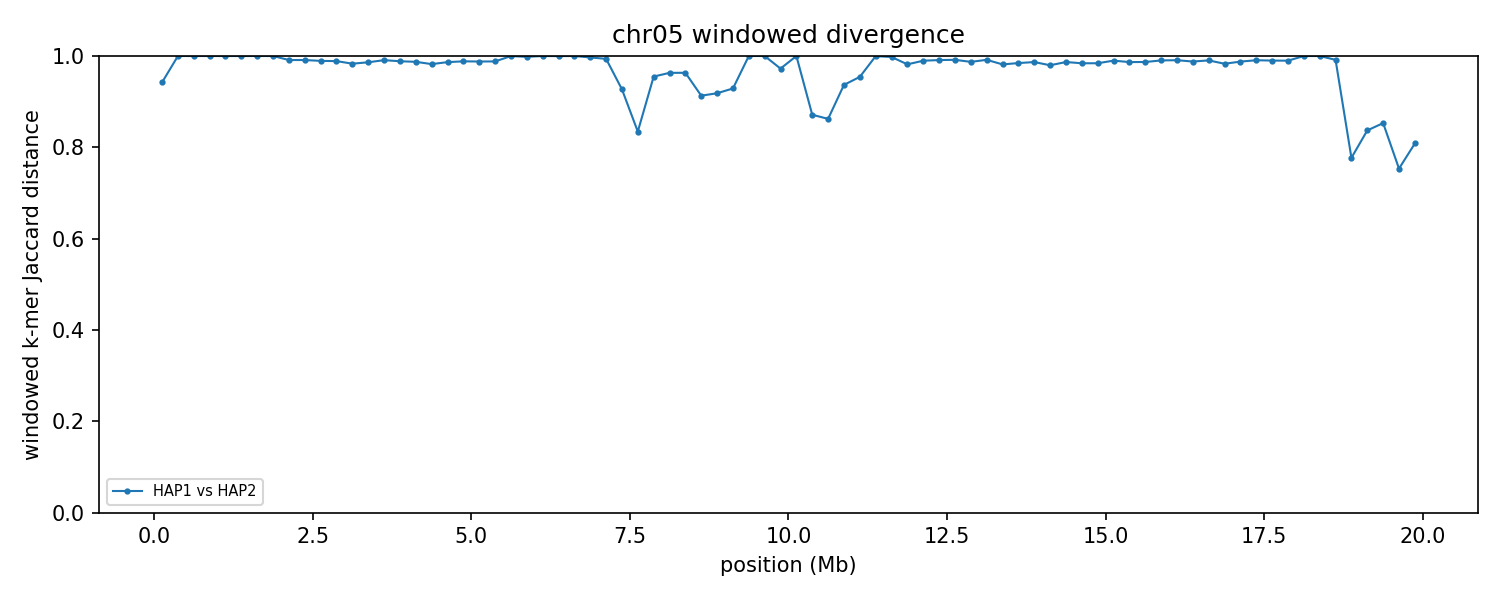

The data file committed next to this chart (first rows):
group	win_start	win_end	unit_a	unit_b	hap_a	hap_b	chrom_a	chrom_b	kmers_a	kmers_b	shared	union	jaccard_distance
chr05	1	250000	HAP1_chr05	HAP2_chr05	HAP1	HAP2	5	5	9753	47379	3121	54011	0.9422
chr05	250001	500000	HAP1_chr05	HAP2_chr05	HAP1	HAP2	5	5	5662	236300	9	241953	1
chr05	500001	750000	HAP1_chr05	HAP2_chr05	HAP1	HAP2	5	5	7712	239952	11	247653	1
chr05	750001	1000000	HAP1_chr05	HAP2_chr05	HAP1	HAP2	5	5	7737	238774	10	246501	1
chr05	1000001	1250000	HAP1_chr05	HAP2_chr05	HAP1	HAP2	5	5	6515	237963	17	244461	0.9999
chr05	1250001	1500000	HAP1_chr05	HAP2_chr05	HAP1	HAP2	5	5	10370	232622	18	242974	0.9999
chr05	1500001	1750000	HAP1_chr05	HAP2_chr05	HAP1	HAP2	5	5	7321	235015	6	242330	1
chr05	1750001	2000000	HAP1_chr05	HAP2_chr05	HAP1	HAP2	5	5	8545	237182	18	245709	0.9999
chr05	2000001	2250000	HAP1_chr05	HAP2_chr05	HAP1	HAP2	5	5	212413	239469	3942	447940	0.9912
chr05	2250001	2500000	HAP1_chr05	HAP2_chr05	HAP1	HAP2	5	5	238203	229129	4092	463240	0.9912
chr05	2500001	2750000	HAP1_chr05	HAP2_chr05	HAP1	HAP2	5	5	239621	229745	4966	464400	0.9893
chr05	2750001	3000000	HAP1_chr05	HAP2_chr05	HAP1	HAP2	5	5	239782	239770	5304	474248	0.9888
chr05	3000001	3250000	HAP1_chr05	HAP2_chr05	HAP1	HAP2	5	5	228667	235988	7700	456955	0.9831
chr05	3250001	3500000	HAP1_chr05	HAP2_chr05	HAP1	HAP2	5	5	238081	231817	6386	463512	0.9862
chr05	3500001	3750000	HAP1_chr05	HAP2_chr05	HAP1	HAP2	5	5	239773	177081	3754	413100	0.9909
chr05	3750001	4000000	HAP1_chr05	HAP2_chr05	HAP1	HAP2	5	5	239003	232720	5376	466347	0.9885
chr05	4000001	4250000	HAP1_chr05	HAP2_chr05	HAP1	HAP2	5	5	232208	241120	5951	467377	0.9873
chr05	4250001	4500000	HAP1_chr05	HAP2_chr05	HAP1	HAP2	5	5	232006	226886	8005	450887	0.9822
chr05	4500001	4750000	HAP1_chr05	HAP2_chr05	HAP1	HAP2	5	5	238307	241646	6370	473583	0.9865
chr05	4750001	5000000	HAP1_chr05	HAP2_chr05	HAP1	HAP2	5	5	240076	234512	5476	469112	0.9883
chr05	5000001	5250000	HAP1_chr05	HAP2_chr05	HAP1	HAP2	5	5	231454	238272	5616	464110	0.9879
chr05	5250001	5500000	HAP1_chr05	HAP2_chr05	HAP1	HAP2	5	5	196623	156954	4146	349431	0.9881
chr05	5500001	5750000	HAP1_chr05	HAP2_chr05	HAP1	HAP2	5	5	230507	26385	55	256837	0.9998
chr05	5750001	6000000	HAP1_chr05	HAP2_chr05	HAP1	HAP2	5	5	236408	15472	456	251424	0.9982
chr05	6000001	6250000	HAP1_chr05	HAP2_chr05	HAP1	HAP2	5	5	237241	4219	2	241458	1
chr05	6250001	6500000	HAP1_chr05	HAP2_chr05	HAP1	HAP2	5	5	238665	16050	70	254645	0.9997
chr05	6500001	6750000	HAP1_chr05	HAP2_chr05	HAP1	HAP2	5	5	238752	4582	0	243334	1
chr05	6750001	7000000	HAP1_chr05	HAP2_chr05	HAP1	HAP2	5	5	236015	20035	818	255232	0.9968
chr05	7000001	7250000	HAP1_chr05	HAP2_chr05	HAP1	HAP2	5	5	176947	10777	1156	186568	0.9938
chr05	7250001	7500000	HAP1_chr05	HAP2_chr05	HAP1	HAP2	5	5	18548	14120	2221	30447	0.9271
chr05	7500001	7750000	HAP1_chr05	HAP2_chr05	HAP1	HAP2	5	5	20263	23987	6284	37966	0.8345
chr05	7750001	8000000	HAP1_chr05	HAP2_chr05	HAP1	HAP2	5	5	12952	27243	1733	38462	0.9549
chr05	8000001	8250000	HAP1_chr05	HAP2_chr05	HAP1	HAP2	5	5	5479	28395	1206	32668	0.9631
chr05	8250001	8500000	HAP1_chr05	HAP2_chr05	HAP1	HAP2	5	5	5475	37472	1523	41424	0.9632
chr05	8500001	8750000	HAP1_chr05	HAP2_chr05	HAP1	HAP2	5	5	14443	31303	3658	42088	0.9131
chr05	8750001	9000000	HAP1_chr05	HAP2_chr05	HAP1	HAP2	5	5	31923	6400	2890	35433	0.9184
chr05	9000001	9250000	HAP1_chr05	HAP2_chr05	HAP1	HAP2	5	5	15246	6233	1426	20053	0.9289
chr05	9250001	9500000	HAP1_chr05	HAP2_chr05	HAP1	HAP2	5	5	20651	5650	0	26301	1
chr05	9500001	9750000	HAP1_chr05	HAP2_chr05	HAP1	HAP2	5	5	28592	6992	0	35584	1
chr05	9750001	10000000	HAP1_chr05	HAP2_chr05	HAP1	HAP2	5	5	33450	11938	1219	44169	0.9724
chr05	10000001	10250000	HAP1_chr05	HAP2_chr05	HAP1	HAP2	5	5	17334	9550	0	26884	1
chr05	10250001	10500000	HAP1_chr05	HAP2_chr05	HAP1	HAP2	5	5	17600	12779	3463	26916	0.8713
chr05	10500001	10750000	HAP1_chr05	HAP2_chr05	HAP1	HAP2	5	5	13439	13816	3299	23956	0.8623
chr05	10750001	11000000	HAP1_chr05	HAP2_chr05	HAP1	HAP2	5	5	6688	28717	2106	33299	0.9368
chr05	11000001	11250000	HAP1_chr05	HAP2_chr05	HAP1	HAP2	5	5	8648	48792	2514	54926	0.9542
chr05	11250001	11500000	HAP1_chr05	HAP2_chr05	HAP1	HAP2	5	5	14785	231639	72	246352	0.9997
chr05	11500001	11750000	HAP1_chr05	HAP2_chr05	HAP1	HAP2	5	5	19220	238246	567	256899	0.9978
chr05	11750001	12000000	HAP1_chr05	HAP2_chr05	HAP1	HAP2	5	5	187850	240137	7680	420307	0.9817
chr05	12000001	12250000	HAP1_chr05	HAP2_chr05	HAP1	HAP2	5	5	235217	236563	4822	466958	0.9897
chr05	12250001	12500000	HAP1_chr05	HAP2_chr05	HAP1	HAP2	5	5	240654	241663	4265	478052	0.9911
chr05	12500001	12750000	HAP1_chr05	HAP2_chr05	HAP1	HAP2	5	5	240095	239862	3978	475979	0.9916
chr05	12750001	13000000	HAP1_chr05	HAP2_chr05	HAP1	HAP2	5	5	239063	232475	5990	465548	0.9871
chr05	13000001	13250000	HAP1_chr05	HAP2_chr05	HAP1	HAP2	5	5	242906	206143	3733	445316	0.9916
chr05	13250001	13500000	HAP1_chr05	HAP2_chr05	HAP1	HAP2	5	5	233914	235973	8497	461390	0.9816
chr05	13500001	13750000	HAP1_chr05	HAP2_chr05	HAP1	HAP2	5	5	176636	236062	6298	406400	0.9845
chr05	13750001	14000000	HAP1_chr05	HAP2_chr05	HAP1	HAP2	5	5	238448	234944	6202	467190	0.9867
chr05	14000001	14250000	HAP1_chr05	HAP2_chr05	HAP1	HAP2	5	5	236503	236904	9422	463985	0.9797
chr05	14250001	14500000	HAP1_chr05	HAP2_chr05	HAP1	HAP2	5	5	237698	240394	6234	471858	0.9868
chr05	14500001	14750000	HAP1_chr05	HAP2_chr05	HAP1	HAP2	5	5	227628	240889	7347	461170	0.9841
chr05	14750001	15000000	HAP1_chr05	HAP2_chr05	HAP1	HAP2	5	5	239115	236742	7436	468421	0.9841
... 20 more rows
